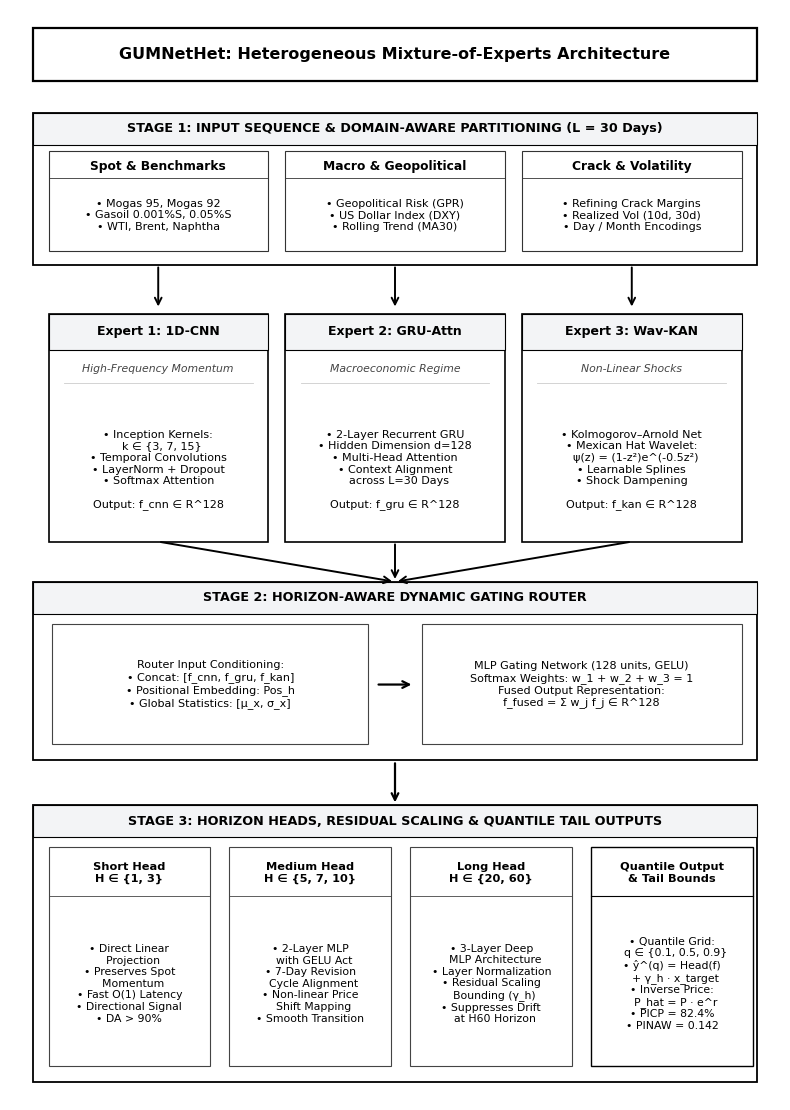

Write the Python code that produced this figure. (Note: this script raises an exception after producing the figure.)
import matplotlib.pyplot as plt
import matplotlib.patches as patches

def generate_perfect_ieee_architecture_diagram(out_path='scratch/images/image1.png'):
    # Canvas: 8.0 x 11.2 inches at 300 DPI
    fig, ax = plt.subplots(figsize=(8.0, 11.2), dpi=300)
    ax.set_xlim(0, 100)
    ax.set_ylim(0, 122)
    ax.axis('off')
    
    fig.patch.set_facecolor('white')
    ax.set_facecolor('white')
    
    plt.rcParams['font.family'] = 'DejaVu Sans'
    
    # -------------------------------------------------------------------------
    # 1. Main Title Box (Y: 114 to 120)
    # -------------------------------------------------------------------------
    title_box = patches.FancyBboxPatch((3, 114), 94, 6.0, boxstyle="square,pad=0",
                                      facecolor="#FFFFFF", edgecolor="#000000", linewidth=1.6)
    ax.add_patch(title_box)
    ax.text(50, 117.0, "GUMNetHet: Heterogeneous Mixture-of-Experts Architecture", 
            color="#000000", fontsize=11.5, fontweight='bold', ha='center', va='center')

    # Helper function for drawing outer section wrappers
    def draw_section_wrapper(x, y, w, h, title):
        card = patches.FancyBboxPatch((x, y), w, h, boxstyle="square,pad=0",
                                     facecolor="#FFFFFF", edgecolor="#000000", linewidth=1.3)
        ax.add_patch(card)
        
        # Header banner inside wrapper
        header_h = 3.6
        header = patches.FancyBboxPatch((x, y + h - header_h), w, header_h, 
                                       boxstyle="square,pad=0",
                                       facecolor="#F3F4F6", edgecolor="#000000", linewidth=0.8)
        ax.add_patch(header)
        ax.text(x + w/2, y + h - header_h/2, title, color="#000000", fontsize=9.2, fontweight='bold', ha='center', va='center')

    # -------------------------------------------------------------------------
    # STAGE 1: INPUT SEQUENCE & DOMAIN PARTITIONING (Y: 93.5 to 110.5)
    # -------------------------------------------------------------------------
    draw_section_wrapper(3, 93.5, 94, 17.0, "STAGE 1: INPUT SEQUENCE & DOMAIN-AWARE PARTITIONING (L = 30 Days)")
    
    p_w = 28.5
    # Sub-box 1: Spot Price
    b1 = patches.FancyBboxPatch((5, 95.0), p_w, 11.2, boxstyle="square,pad=0", facecolor="#FFFFFF", edgecolor="#333333", linewidth=0.8)
    ax.add_patch(b1)
    ax.plot([5, 5 + p_w], [103.2, 103.2], color="#333333", linewidth=0.6)
    ax.text(5 + p_w/2, 104.5, "Spot & Benchmarks", fontsize=8.8, fontweight='bold', color="#000000", ha='center', va='center')
    ax.text(5 + p_w/2, 99.0, 
            "• Mogas 95, Mogas 92\n• Gasoil 0.001%S, 0.05%S\n• WTI, Brent, Naphtha", 
            fontsize=8.0, fontweight='normal', color="#000000", ha='center', va='center', linespacing=1.2)

    # Sub-box 2: Macro & GPR
    b2 = patches.FancyBboxPatch((35.75, 95.0), p_w, 11.2, boxstyle="square,pad=0", facecolor="#FFFFFF", edgecolor="#333333", linewidth=0.8)
    ax.add_patch(b2)
    ax.plot([35.75, 35.75 + p_w], [103.2, 103.2], color="#333333", linewidth=0.6)
    ax.text(35.75 + p_w/2, 104.5, "Macro & Geopolitical", fontsize=8.8, fontweight='bold', color="#000000", ha='center', va='center')
    ax.text(35.75 + p_w/2, 99.0, 
            "• Geopolitical Risk (GPR)\n• US Dollar Index (DXY)\n• Rolling Trend (MA30)", 
            fontsize=8.0, fontweight='normal', color="#000000", ha='center', va='center', linespacing=1.2)

    # Sub-box 3: Shocks & Volatility
    b3 = patches.FancyBboxPatch((66.5, 95.0), p_w, 11.2, boxstyle="square,pad=0", facecolor="#FFFFFF", edgecolor="#333333", linewidth=0.8)
    ax.add_patch(b3)
    ax.plot([66.5, 66.5 + p_w], [103.2, 103.2], color="#333333", linewidth=0.6)
    ax.text(66.5 + p_w/2, 104.5, "Crack & Volatility", fontsize=8.8, fontweight='bold', color="#000000", ha='center', va='center')
    ax.text(66.5 + p_w/2, 99.0, 
            "• Refining Crack Margins\n• Realized Vol (10d, 30d)\n• Day / Month Encodings", 
            fontsize=8.0, fontweight='normal', color="#000000", ha='center', va='center', linespacing=1.2)

    # Down Arrows from Stage 1 to Stage 2
    for xc in [5 + p_w/2, 35.75 + p_w/2, 66.5 + p_w/2]:
        ax.annotate('', xy=(xc, 88.5), xytext=(xc, 93.5),
                    arrowprops=dict(arrowstyle="->", color="#000000", lw=1.4, mutation_scale=12))

    # -------------------------------------------------------------------------
    # STAGE 2: THREE HETEROGENEOUS DOMAIN EXPERTS (Y: 62.5 to 88.5)
    # -------------------------------------------------------------------------
    # Expert 1: 1D-CNN
    exp1 = patches.FancyBboxPatch((5, 62.5), p_w, 25.5, boxstyle="square,pad=0", facecolor="#FFFFFF", edgecolor="#000000", linewidth=1.2)
    ax.add_patch(exp1)
    # Header block inside Expert 1
    h1 = patches.FancyBboxPatch((5, 84.0), p_w, 4.0, boxstyle="square,pad=0", facecolor="#F3F4F6", edgecolor="#000000", linewidth=0.8)
    ax.add_patch(h1)
    ax.text(5 + p_w/2, 86.0, "Expert 1: 1D-CNN", fontsize=9.0, fontweight='bold', color="#000000", ha='center', va='center')
    ax.text(5 + p_w/2, 81.8, "High-Frequency Momentum", fontsize=7.8, fontstyle='italic', color="#444444", ha='center', va='center')
    ax.plot([7, 5 + p_w - 2], [80.2, 80.2], color="#CCCCCC", linewidth=0.6)
    ax.text(5 + p_w/2, 70.5, 
            "• Inception Kernels:\n  k ∈ {3, 7, 15}\n• Temporal Convolutions\n• LayerNorm + Dropout\n• Softmax Attention\n\nOutput: f_cnn ∈ R^128", 
            fontsize=8.0, fontweight='normal', color="#000000", ha='center', va='center', linespacing=1.2)

    # Expert 2: GRU-Attention
    exp2 = patches.FancyBboxPatch((35.75, 62.5), p_w, 25.5, boxstyle="square,pad=0", facecolor="#FFFFFF", edgecolor="#000000", linewidth=1.2)
    ax.add_patch(exp2)
    h2 = patches.FancyBboxPatch((35.75, 84.0), p_w, 4.0, boxstyle="square,pad=0", facecolor="#F3F4F6", edgecolor="#000000", linewidth=0.8)
    ax.add_patch(h2)
    ax.text(35.75 + p_w/2, 86.0, "Expert 2: GRU-Attn", fontsize=9.0, fontweight='bold', color="#000000", ha='center', va='center')
    ax.text(35.75 + p_w/2, 81.8, "Macroeconomic Regime", fontsize=7.8, fontstyle='italic', color="#444444", ha='center', va='center')
    ax.plot([37.75, 35.75 + p_w - 2], [80.2, 80.2], color="#CCCCCC", linewidth=0.6)
    ax.text(35.75 + p_w/2, 70.5, 
            "• 2-Layer Recurrent GRU\n• Hidden Dimension d=128\n• Multi-Head Attention\n• Context Alignment\n  across L=30 Days\n\nOutput: f_gru ∈ R^128", 
            fontsize=8.0, fontweight='normal', color="#000000", ha='center', va='center', linespacing=1.2)

    # Expert 3: Wavelet-KAN
    exp3 = patches.FancyBboxPatch((66.5, 62.5), p_w, 25.5, boxstyle="square,pad=0", facecolor="#FFFFFF", edgecolor="#000000", linewidth=1.2)
    ax.add_patch(exp3)
    h3 = patches.FancyBboxPatch((66.5, 84.0), p_w, 4.0, boxstyle="square,pad=0", facecolor="#F3F4F6", edgecolor="#000000", linewidth=0.8)
    ax.add_patch(h3)
    ax.text(66.5 + p_w/2, 86.0, "Expert 3: Wav-KAN", fontsize=9.0, fontweight='bold', color="#000000", ha='center', va='center')
    ax.text(66.5 + p_w/2, 81.8, "Non-Linear Shocks", fontsize=7.8, fontstyle='italic', color="#444444", ha='center', va='center')
    ax.plot([68.5, 66.5 + p_w - 2], [80.2, 80.2], color="#CCCCCC", linewidth=0.6)
    ax.text(66.5 + p_w/2, 70.5, 
            "• Kolmogorov–Arnold Net\n• Mexican Hat Wavelet:\n  ψ(z) = (1-z²)e^(-0.5z²)\n• Learnable Splines\n• Shock Dampening\n\nOutput: f_kan ∈ R^128", 
            fontsize=8.0, fontweight='normal', color="#000000", ha='center', va='center', linespacing=1.2)

    # Converging Arrows from Stage 2 to Stage 3
    for xc in [5 + p_w/2, 35.75 + p_w/2, 66.5 + p_w/2]:
        ax.annotate('', xy=(50, 58.0), xytext=(xc, 62.5),
                    arrowprops=dict(arrowstyle="->", color="#000000", lw=1.4, mutation_scale=12))

    # -------------------------------------------------------------------------
    # STAGE 3: HORIZON-AWARE DYNAMIC GATING ROUTER (Y: 38.0 to 58.0)
    # -------------------------------------------------------------------------
    draw_section_wrapper(3, 38.0, 94, 20.0, "STAGE 2: HORIZON-AWARE DYNAMIC GATING ROUTER")
    
    # Left Box inside Router: Inputs
    r_in = patches.FancyBboxPatch((5.5, 39.8), 41.0, 13.5, boxstyle="square,pad=0", facecolor="#FFFFFF", edgecolor="#444444", linewidth=0.8)
    ax.add_patch(r_in)
    ax.text(5.5 + 20.5, 46.5, 
            "Router Input Conditioning:\n"
            "• Concat: [f_cnn, f_gru, f_kan]\n"
            "• Positional Embedding: Pos_h\n"
            "• Global Statistics: [μ_x, σ_x]",
            fontsize=8.0, fontweight='normal', color="#000000", ha='center', va='center', linespacing=1.25)

    # Center Arrow
    ax.annotate('', xy=(52.5, 46.5), xytext=(47.5, 46.5),
                arrowprops=dict(arrowstyle="->", color="#000000", lw=1.6, mutation_scale=12))

    # Right Box inside Router: Gating MLP + Softmax
    r_out = patches.FancyBboxPatch((53.5, 39.8), 41.5, 13.5, boxstyle="square,pad=0", facecolor="#FFFFFF", edgecolor="#444444", linewidth=0.8)
    ax.add_patch(r_out)
    ax.text(53.5 + 20.75, 46.5, 
            "MLP Gating Network (128 units, GELU)\n"
            "Softmax Weights: w_1 + w_2 + w_3 = 1\n"
            "Fused Output Representation:\n"
            "f_fused = Σ w_j f_j ∈ R^128",
            fontsize=8.0, fontweight='normal', color="#000000", ha='center', va='center', linespacing=1.25)

    # Down Arrow from Stage 3 to Stage 4
    ax.annotate('', xy=(50, 33.0), xytext=(50, 38.0),
                arrowprops=dict(arrowstyle="->", color="#000000", lw=1.6, mutation_scale=12))

    # -------------------------------------------------------------------------
    # STAGE 4: MULTI-HORIZON HEADS & RESIDUAL SCALING (Y: 2.0 to 33.0)
    # -------------------------------------------------------------------------
    draw_section_wrapper(3, 2.0, 94, 31.0, "STAGE 3: HORIZON HEADS, RESIDUAL SCALING & QUANTILE TAIL OUTPUTS")

    # 4 Horizon/Tail Sub-boxes
    h_w = 21.0
    # Head 1: Short
    hb1 = patches.FancyBboxPatch((5.0, 3.8), h_w, 24.5, boxstyle="square,pad=0", facecolor="#FFFFFF", edgecolor="#444444", linewidth=0.8)
    ax.add_patch(hb1)
    ax.plot([5.0, 5.0 + h_w], [22.8, 22.8], color="#444444", linewidth=0.6)
    ax.text(5.0 + h_w/2, 25.4, "Short Head\nH ∈ {1, 3}", fontsize=8.2, fontweight='bold', color="#000000", ha='center', va='center')
    ax.text(5.0 + h_w/2, 13.0, 
            "• Direct Linear\n  Projection\n• Preserves Spot\n  Momentum\n• Fast O(1) Latency\n• Directional Signal\n• DA > 90%", 
            fontsize=7.8, fontweight='normal', color="#000000", ha='center', va='center', linespacing=1.2)

    # Head 2: Medium
    hb2 = patches.FancyBboxPatch((28.5, 3.8), h_w, 24.5, boxstyle="square,pad=0", facecolor="#FFFFFF", edgecolor="#444444", linewidth=0.8)
    ax.add_patch(hb2)
    ax.plot([28.5, 28.5 + h_w], [22.8, 22.8], color="#444444", linewidth=0.6)
    ax.text(28.5 + h_w/2, 25.4, "Medium Head\nH ∈ {5, 7, 10}", fontsize=8.2, fontweight='bold', color="#000000", ha='center', va='center')
    ax.text(28.5 + h_w/2, 13.0, 
            "• 2-Layer MLP\n  with GELU Act\n• 7-Day Revision\n  Cycle Alignment\n• Non-linear Price\n  Shift Mapping\n• Smooth Transition", 
            fontsize=7.8, fontweight='normal', color="#000000", ha='center', va='center', linespacing=1.2)

    # Head 3: Long
    hb3 = patches.FancyBboxPatch((52.0, 3.8), h_w, 24.5, boxstyle="square,pad=0", facecolor="#FFFFFF", edgecolor="#444444", linewidth=0.8)
    ax.add_patch(hb3)
    ax.plot([52.0, 52.0 + h_w], [22.8, 22.8], color="#444444", linewidth=0.6)
    ax.text(52.0 + h_w/2, 25.4, "Long Head\nH ∈ {20, 60}", fontsize=8.2, fontweight='bold', color="#000000", ha='center', va='center')
    ax.text(52.0 + h_w/2, 13.0, 
            "• 3-Layer Deep\n  MLP Architecture\n• Layer Normalization\n• Residual Scaling\n  Bounding (γ_h)\n• Suppresses Drift\n  at H60 Horizon", 
            fontsize=7.8, fontweight='normal', color="#000000", ha='center', va='center', linespacing=1.2)

    # Head 4: Calibrated Quantile Output
    hb4 = patches.FancyBboxPatch((75.5, 3.8), h_w, 24.5, boxstyle="square,pad=0", facecolor="#FFFFFF", edgecolor="#000000", linewidth=1.0)
    ax.add_patch(hb4)
    ax.plot([75.5, 75.5 + h_w], [22.8, 22.8], color="#000000", linewidth=0.8)
    ax.text(75.5 + h_w/2, 25.4, "Quantile Output\n& Tail Bounds", fontsize=8.2, fontweight='bold', color="#000000", ha='center', va='center')
    ax.text(75.5 + h_w/2, 13.0, 
            "• Quantile Grid:\n  q ∈ {0.1, 0.5, 0.9}\n• ŷ^(q) = Head(f)\n  + γ_h · x_target\n• Inverse Price:\n  P_hat = P · e^r\n• PICP = 82.4%\n• PINAW = 0.142", 
            fontsize=7.8, fontweight='normal', color="#000000", ha='center', va='center', linespacing=1.2)

    plt.tight_layout()
    plt.savefig(out_path, dpi=300, bbox_inches='tight')
    plt.close()
    print(f"Successfully generated perfect non-overlapping IEEE architecture diagram: {out_path}!")

if __name__ == '__main__':
    generate_perfect_ieee_architecture_diagram('scratch/images/image1.png')
